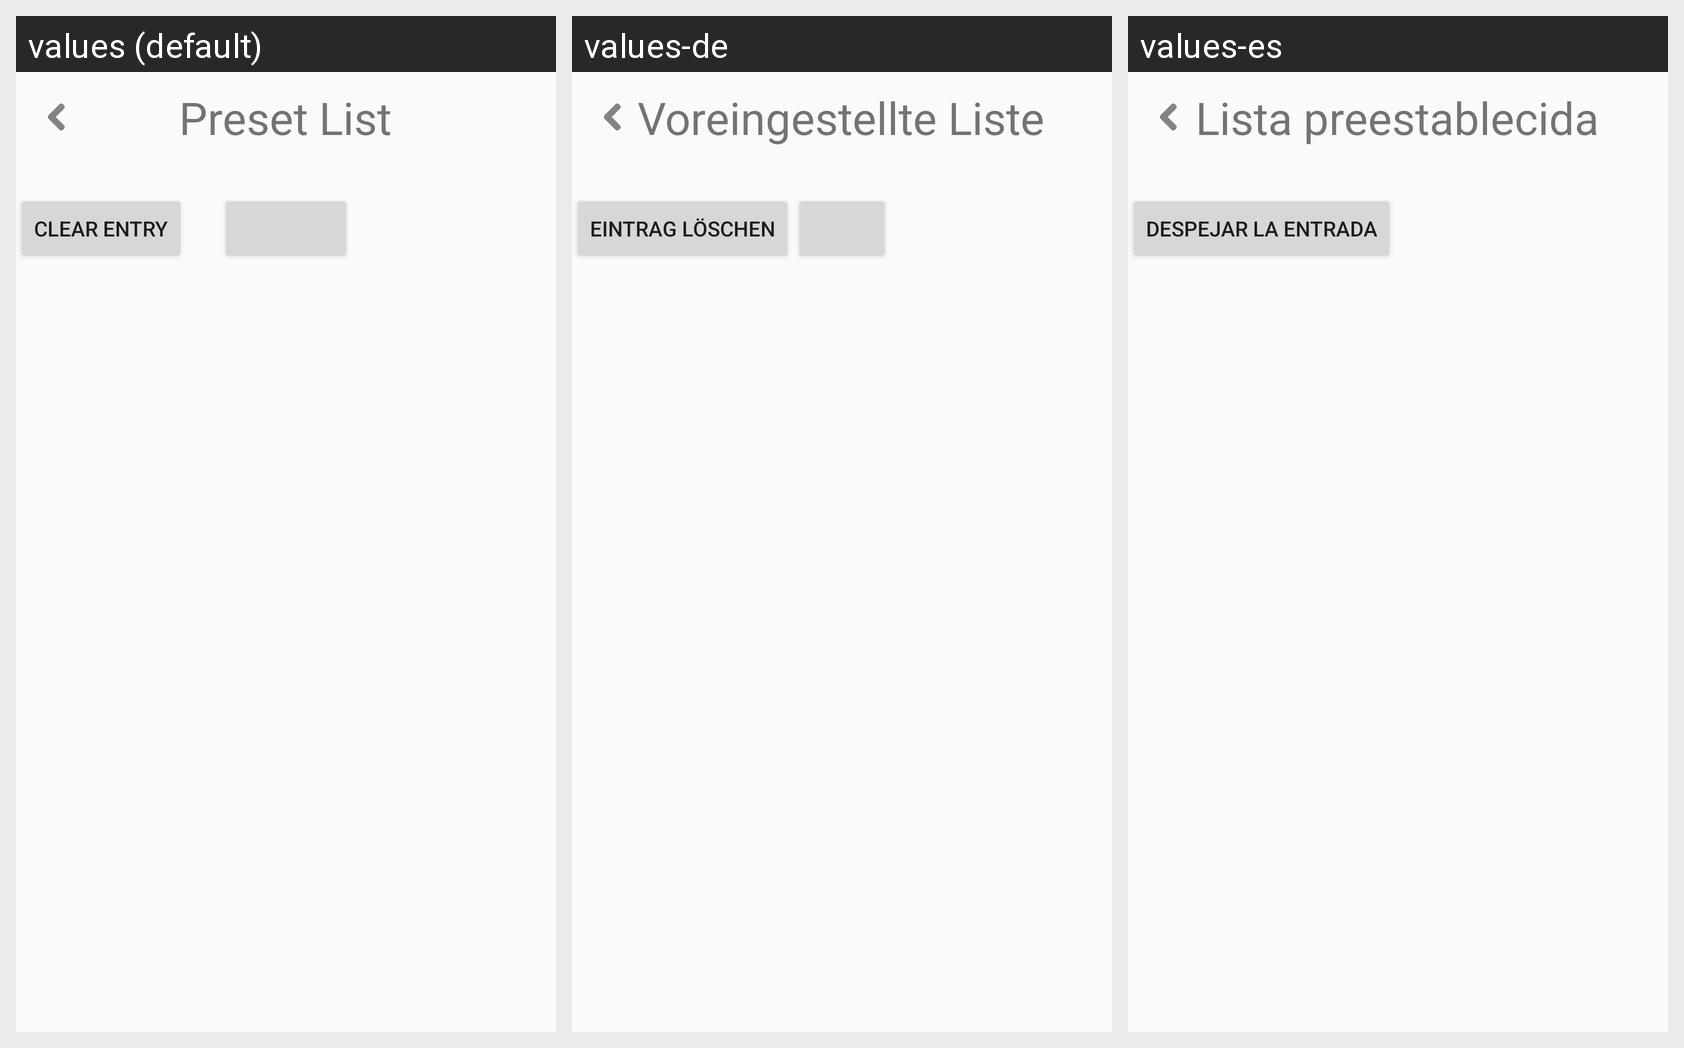

Translations of the strings shown on this Android screen, per locale in the grid:
Android screen res/layout/preset_list.xml rendered under 3 locales, left to right: values (default), values-de, values-es. Device: Nexus 5 (rendered at 1080×1920; each locale shown at half size, 540×960, under a caption strip naming it); theme AppTheme.
Other locales in the repository, not shown: values-fr, values-ja, values-ru.
Strings drawn on this screen, with the default value and each locale's value (text and hints the layout hard-codes, and strings that could not be matched under every locale, appear in the picture but are not listed):

presetlist
  values: Preset List
  values-de: Voreingestellte Liste
  values-es: Lista preestablecida

clearentry
  values: Clear Entry
  values-de: Eintrag löschen
  values-es: Despejar la entrada
